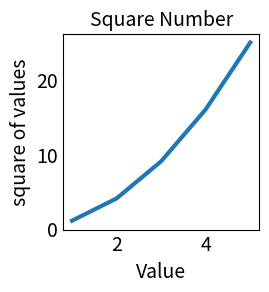

Reproduce this figure in Python.
import matplotlib.pyplot as plt

# pyplot contains a number of functions that help generate charts and p
input_value = [1, 2, 3, 4, 5]
squares = [1, 4, 9, 16, 25] # a list to hold the date we'll plot

plt.style.use('_mpl-gallery-nogrid')
fig, ax = plt.subplots()                         # return tuple (figure, axes)
ax.plot(input_value, squares, linewidth=3)       # plot() ,method which tries to plot the date in meaningfull way

# set chart title and lable axes.
ax.set_title("Square Number", fontsize=14)
ax.set_xlabel("Value", fontsize=14)
ax.set_ylabel("square of values", fontsize=14)

# set size of tick lables.
ax.tick_params(labelsize=14)

plt.show()